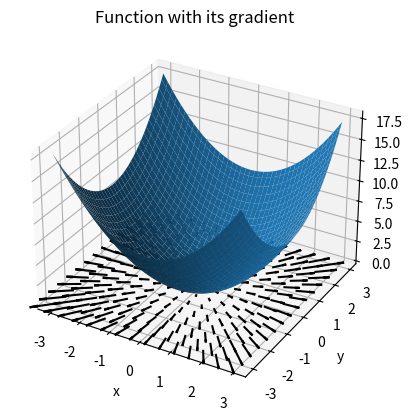
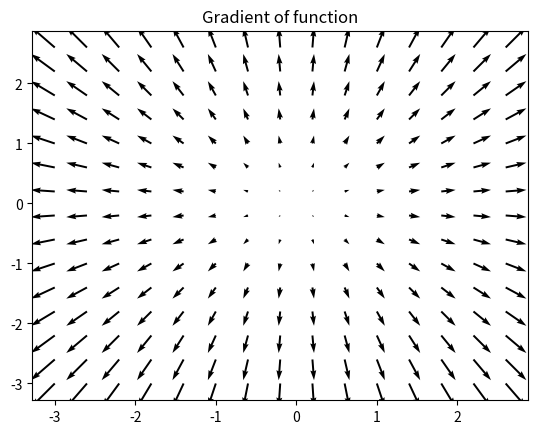

These charts were generated, in order, by the following Python code: (Note: this script raises an exception after producing the figures.)
import numpy as np
import matplotlib.pyplot as plt
from mpl_toolkits.mplot3d import Axes3D

#Create function:
def function(inp):
    return (inp[0]**2+inp[1]**2)

def gradient(inp):
    return(np.array([2*inp[0],2*inp[1]]))

#Plot function
fig = plt.figure()
ax = fig.add_subplot(111, projection='3d')
x = y = np.arange(-3.0, 3.0, 0.05)
X, Y = np.meshgrid(x, y)
zs = np.array([function([x,y]) for x,y in zip(np.ravel(X), np.ravel(Y))])
Z = zs.reshape(X.shape)

ax.plot_surface(X, Y, Z)

ax.set_xlabel('x')
ax.set_ylabel('y')
ax.set_zlabel('z')
ax.set_title('Function with its gradient')

#Plot gradient
X, Y = np.meshgrid(np.arange(-3, 3, 0.4), np.arange(-3, 3, 0.4))
Z = np.zeros(X.shape)

U = np.zeros(X.shape)
V = np.zeros(X.shape)
W = np.zeros(X.shape)
for i in range(X.shape[0]):
    for j in range(X.shape[1]):
        g = gradient([X[i][j],Y[i][j]])
        U[i][j] = g[0]
        V[i][j] = g[1]
        
ax.quiver(X, Y, Z, U, V, W, length=0.1, color = 'black')

#Plot gradient alone
plt.figure(2)
plt.title('Gradient of function')
Q = plt.quiver(X, Y, U, V, units='width')

plt.show()

#Define activation functions:
def sigmoid(x):
    return (1/ (1 + np.exp(-x)))

def linear(x):
    return (x)


#Function to regress:
def function(inp):
    return (0.1*inp[0]+0.4*inp[1])


#Layers of the network:
def layer(inputs, weights, activation):
    bias_inputs = np.ones((inputs.shape[0],1))
    inputs = np.append(inputs, bias_inputs, axis=1)
    return (activation(inputs.dot(weights)))


#Prepare inputs:
x = np.arange(-3.0, 3.0, 0.05)
y = np.arange(-3.0, 3.0, 0.05)
X, Y = np.meshgrid(x, y)
zs = np.array([function([x,y]) for x,y in zip(np.ravel(X), np.ravel(Y))])
train_data = np.array([([x,y],function([x,y])) for x,y in zip(np.ravel(X), np.ravel(Y))])
Z = zs.reshape(X.shape)

inputs = []
labels = []
for t in train_data:
    inputs.append(t[0])
    labels.append(t[1])

labels = np.array(labels)
labels = np.reshape(labels,[-1,1])


#Hyperparameters:
number_of_inputs = 2
number_of_neurons = [2,1]
activations = [sigmoid,linear]
learning_rate = 0.1
number_of_epochs = 200


#Define weights:
weights = []
for i in range(len(number_of_neurons)):
    if i==0:
        weights.append(np.random.uniform(-1.0,1.0,(number_of_inputs+1,number_of_neurons[i])))
    else:
        weights.append(np.random.uniform(-1.0,1.0,(number_of_neurons[i-1]+1,number_of_neurons[i])))


#Build network:
losses = []

def net(inputs, weights, activations):
    acts = []
    acts.append(inputs)
    for i in range(len(weights)):
        hidden = layer(acts[-1],weights[i],activations[i])
        acts.append(hidden)
    return (acts)

#Training:
for k in range(number_of_epochs):
    acts = net(np.array(inputs), weights, activations)
    output = acts[-1]

    loss = ((output - labels)**2).sum()/(2*len(labels))

    print('Epoch', k, 'Loss: ', loss)
    losses.append(loss)

    dldz = (output-labels) #z-y
    dzdw2 = np.append(acts[-2], np.ones((len(acts[-2]),1)), axis=1) #h

    dldw2 = np.reshape((dldz*dzdw2).sum(axis=0)/len(labels),[-1,1])

    dzdh = np.reshape(weights[1][0:-2],-1) #w_2^T
    dhdn = acts[-2]*(1-acts[-2]) #h.(1-h)
    dndw1 = np.append(acts[-3], np.ones((len(acts[-3]),1)), axis=1) #x

    dldw1 = np.zeros((number_of_neurons[0]+1,number_of_inputs))
    for i in range(len(labels)):
        dldw1 += np.reshape(dndw1[i],[-1,1]).dot(np.reshape(dldz[i]*dzdh*dhdn[0],[1,-1]))

    dldw1 /= len(labels)

    weights[0] -= learning_rate*dldw1
    weights[1] -= learning_rate*dldw2


#Visualize the training and results:
plt.figure(1)
plt.plot(range(len(losses)),losses)
plt.xlabel('epoch')
plt.ylabel('MSE')
plt.title('Training process')

fig = plt.figure(2)
ax = fig.add_subplot(111, projection='3d')

ax.plot_surface(X, Y, Z)

pred_zs = np.array([net(np.array([[x,y]]), weights, activations)[-1] for x,y in zip(np.ravel(X), np.ravel(Y))])
pred_Z = pred_zs.reshape(X.shape)

ax.plot_surface(X, Y, pred_Z)

ax.set_xlabel('x')
ax.set_ylabel('y')
ax.set_zlabel('z')
ax.set_title('Function and predictions')

plt.show()